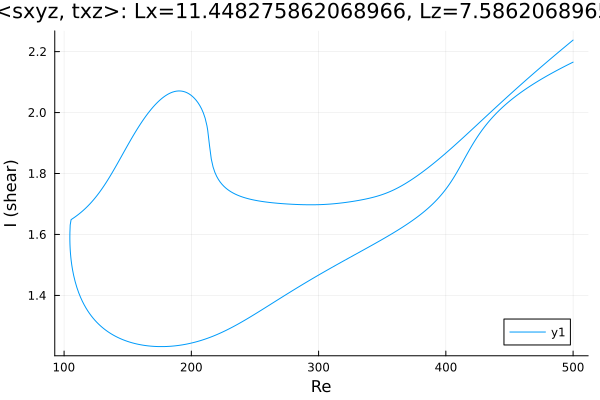

The table this chart was drawn from, first rows:
Re, shear
500.0, 2.165
499.3, 2.164
497.9, 2.161
496.5, 2.158
495.1, 2.155
494.7, 2.154
493.3, 2.151
491.8, 2.148
490.4, 2.145
489, 2.142
487.6, 2.139
486.2, 2.136
484.8, 2.133
483.4, 2.129
481.9, 2.126
480.5, 2.123
479.1, 2.119
477.7, 2.116
476.3, 2.113
474.9, 2.109
473.5, 2.106
472, 2.102
470.6, 2.098
469.2, 2.095
467.8, 2.091
466.4, 2.087
465, 2.083
463.6, 2.079
462.1, 2.075
460.7, 2.071
459.3, 2.067
457.9, 2.063
456.5, 2.058
455.1, 2.054
453.7, 2.049
452.2, 2.045
450.8, 2.04
449.4, 2.035
448, 2.03
446.6, 2.025
445.2, 2.02
443.8, 2.014
442.3, 2.009
440.9, 2.003
439.9, 1.999
438.5, 1.993
437.1, 1.986
435.7, 1.98
434.3, 1.973
432.9, 1.966
431.5, 1.959
430, 1.951
428.6, 1.943
427.2, 1.935
425.8, 1.927
424.4, 1.918
423, 1.909
421.6, 1.899
420.1, 1.889
418.7, 1.879
... 568 more rows
